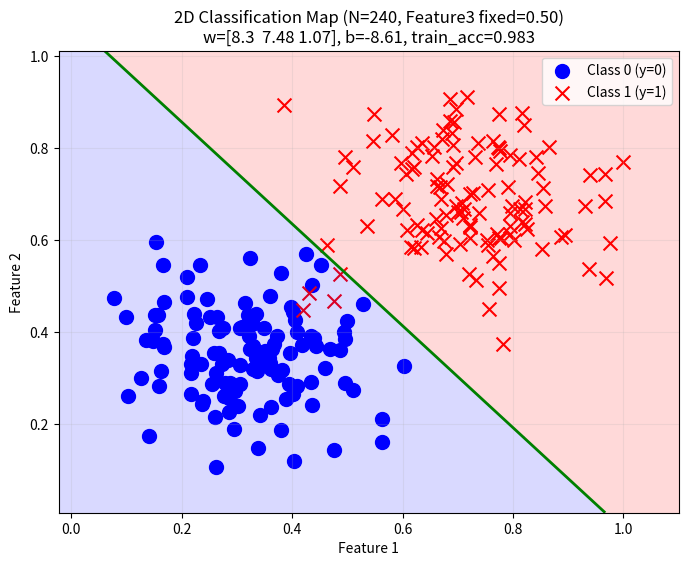

Write Python code to recreate this figure.
import numpy as np
import matplotlib.pyplot as plt

#先定义sigmoid函数
def sigmoid(x):
    return 1 / (1 + np.exp(-x))

def compute_gradient_logistic_reg(X, y, w, b, lambda_):
    '''
    计算正则化的梯度下降
    :param
     X:表示数据值（特征和训练数据）,ndarray(m,n)
     y:表示为标签,ndarray(m,)
     w:ndarray(n,)参数
     b:scalar
     这里计算我们的梯度下降，要对其求导
    '''
    m,n = X.shape
    dj_dw=np.zeros(n) #用于储存数据的梯度值，n个特征对应n个权重参数，先初始化
    dj_db= 0
    for i in range(m):
        #X[i]表示第i行的特征数据，w表示权重参数，b表示偏置项（所以向量相乘的结果是一个值）
        err = sigmoid(np.dot(X[i], w) + b) -y[i] #    相当于输入参数z
        dj_dw = dj_dw + err* X[i]  #err相当于一个常数，把x[i]这个n个的数组加起来的的结果赋值给对应的参数的数组
        dj_db = dj_db + err
    dj_db = dj_db/m
    dj_dw = dj_dw/m + (lambda_*w)/m #正则化项的梯度，lambda_是正则化强度，w是权重参数，m是样本数量
    return dj_dw,dj_db

def compute_cost_logistic_reg(X, y, w, b, lambda_): #用于显示当前的损失值
    m, _ = X.shape
    z = X @ w + b
    h = sigmoid(z)
    # Clip to keep log numerically stable.
    eps = 1e-12
    h = np.clip(h, eps, 1 - eps)
    loss = -np.mean(y * np.log(h) + (1 - y) * np.log(1 - h))
    reg = (lambda_ / (2 * m)) * np.sum(w ** 2)
    return loss + reg

def gradient_descent_logistic_reg(X, y, w_tmp, b_tmp, lambda_tmp,alpha,iterations, print_every=0, track_loss=False):
    w = w_tmp.copy()
    b = b_tmp
    loss_history = []
    for i in range(iterations):
        dj_dw, dj_db = compute_gradient_logistic_reg(X, y, w, b, lambda_tmp)
        w = w-alpha*dj_dw
        b= b- alpha*dj_db
        if print_every and (i % print_every == 0 or i == iterations - 1):
            cost = compute_cost_logistic_reg(X, y, w, b, lambda_tmp)
            print(f"iter={i+1:5d}/{iterations}, loss={cost:.6f}")
            if track_loss:
                loss_history.append((i + 1, cost))
    if track_loss:
        return w, b, loss_history
    return w,b

#函数调用
np.random.seed(1)  # 固定随机种子，保证每次结果一致

# 构造更适合学习展示的样本：x1/x2 两簇，x3 为小噪声特征
n_per_class = 120
class0_x12 = np.random.normal(loc=[0.30, 0.35], scale=[0.12, 0.10], size=(n_per_class, 2))
class1_x12 = np.random.normal(loc=[0.72, 0.68], scale=[0.12, 0.11], size=(n_per_class, 2))

class0_x3 = np.random.normal(loc=0.45, scale=0.10, size=(n_per_class, 1))
class1_x3 = np.random.normal(loc=0.55, scale=0.10, size=(n_per_class, 1))

X_class0 = np.hstack([class0_x12, class0_x3])
X_class1 = np.hstack([class1_x12, class1_x3])
X_tmp = np.vstack([X_class0, X_class1])
y_tmp = np.hstack([np.zeros(n_per_class), np.ones(n_per_class)]).astype(int)

# 限制到可视范围，避免少量异常点影响观感
X_tmp = np.clip(X_tmp, 0.0, 1.0)

w_tmp = np.random.randn(X_tmp.shape[1]) * 0.1
b_tmp = 0.5
lambda_tmp = 0.2
iterations = 10000
alpha = 0.1
print_every = 300
w, b, loss_history = gradient_descent_logistic_reg(
    X_tmp, y_tmp, w_tmp, b_tmp, lambda_tmp, alpha,
    iterations=iterations, print_every=print_every, track_loss=True
)

train_prob = sigmoid(X_tmp @ w + b)
train_pred = (train_prob >= 0.5).astype(int)
train_acc = np.mean(train_pred == y_tmp)
print(f"samples={len(y_tmp)}, class0={(y_tmp == 0).sum()}, class1={(y_tmp == 1).sum()}, train_acc={train_acc:.3f}")

# --- 3. 二维分类图（固定 Feature 3） ---
fig, ax = plt.subplots(figsize=(8, 6))

# A. 绘制二维散点（x1, x2）
ax.scatter(X_tmp[y_tmp == 0, 0], X_tmp[y_tmp == 0, 1],
           c='blue', marker='o', s=100, label='Class 0 (y=0)')
ax.scatter(X_tmp[y_tmp == 1, 0], X_tmp[y_tmp == 1, 1],
           c='red', marker='x', s=100, label='Class 1 (y=1)')

# B. 固定 x3 为均值，在 x1-x2 平面上绘制分类区域和决策边界
x3_fix = np.mean(X_tmp[:, 2])
x1_min, x1_max = X_tmp[:, 0].min() - 0.1, X_tmp[:, 0].max() + 0.1
x2_min, x2_max = X_tmp[:, 1].min() - 0.1, X_tmp[:, 1].max() + 0.1
xx, yy = np.meshgrid(
    np.linspace(x1_min, x1_max, 300),
    np.linspace(x2_min, x2_max, 300)
)

grid = np.column_stack([
    xx.ravel(),
    yy.ravel(),
    np.full(xx.size, x3_fix)
])
proba = sigmoid(grid @ w + b).reshape(xx.shape)
pred = (proba >= 0.5).astype(int)

ax.contourf(xx, yy, pred, levels=[-0.5, 0.5, 1.5], alpha=0.15, colors=['blue', 'red'])
ax.contour(xx, yy, proba, levels=[0.5], colors='green', linewidths=2)

# 设置标签和图例
ax.set_xlabel('Feature 1')
ax.set_ylabel('Feature 2')
ax.set_title(
    f'2D Classification Map (N={len(y_tmp)}, Feature3 fixed={x3_fix:.2f})\n'
    f'w={w.round(2)}, b={round(b, 2)}, train_acc={train_acc:.3f}'
)
ax.set_xlim(x1_min, x1_max)
ax.set_ylim(x2_min, x2_max)
ax.legend()
ax.grid(alpha=0.2)

plt.show()
